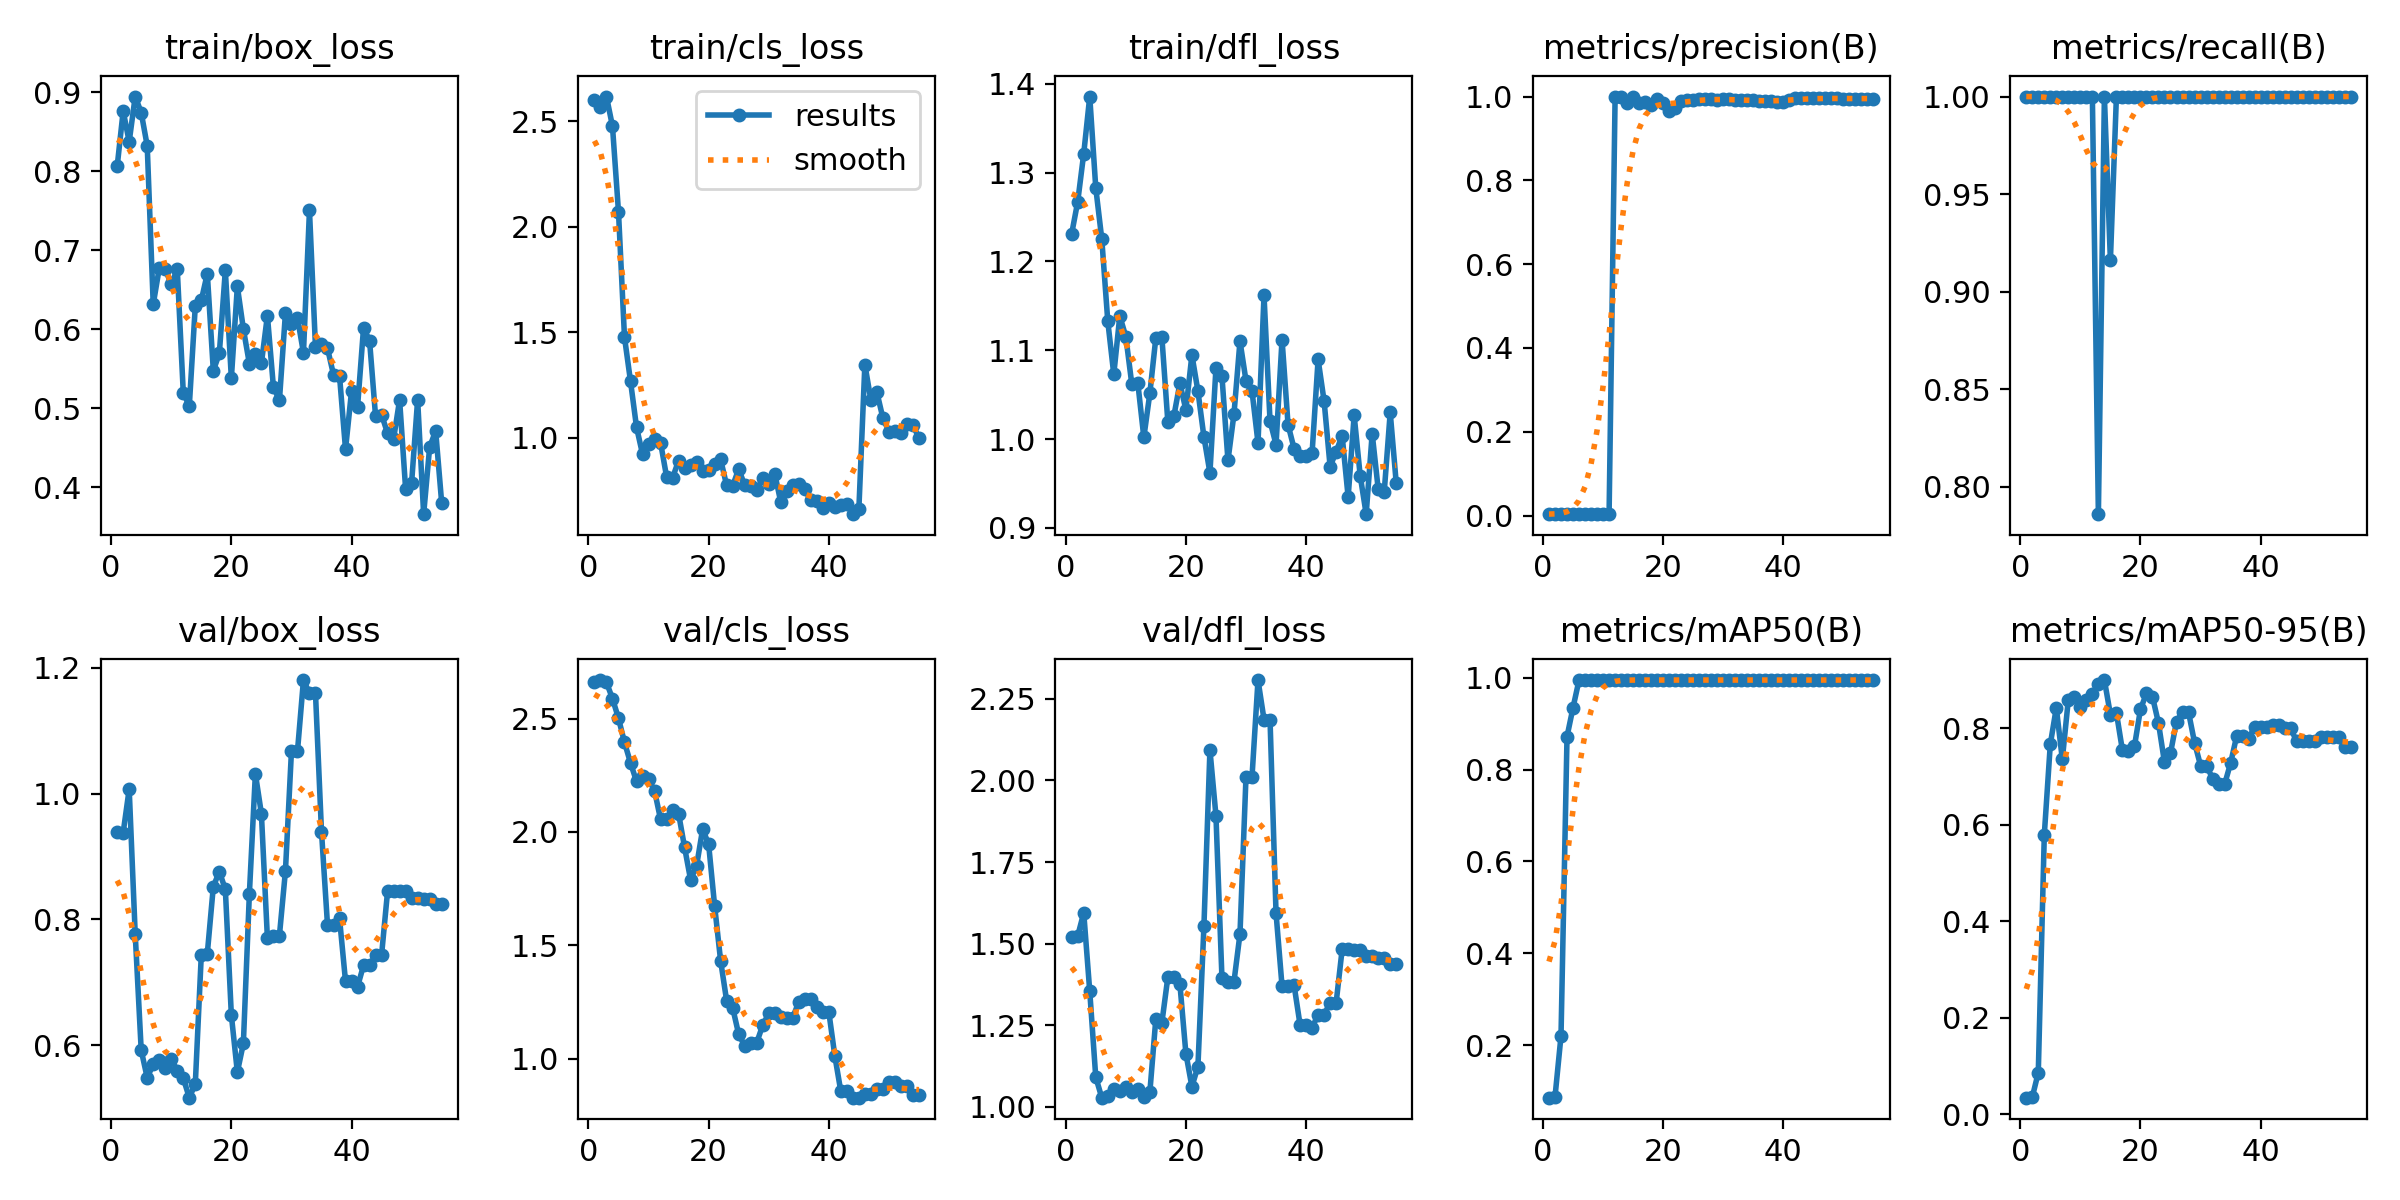

Source data for this figure (header and first rows):
epoch, time, train/box_loss, train/cls_loss, train/dfl_loss, metrics/precision(B), metrics/recall(B), metrics/mAP50(B), metrics/mAP50-95(B), val/box_loss, val/cls_loss, val/dfl_loss, lr/pg0, lr/pg1, lr/pg2
1, 1.176, 0.8062, 2.603, 1.231, 0.00333, 1, 0.0854, 0.03472, 0.9395, 2.661, 1.52, 2e-05, 2e-05, 2e-05
2, 1.465, 0.8764, 2.568, 1.267, 0.00333, 1, 0.087, 0.03577, 0.9381, 2.67, 1.524, 5.892e-05, 5.892e-05, 5.892e-05
3, 1.749, 0.8375, 2.617, 1.322, 0.00333, 1, 0.22, 0.08684, 1.007, 2.66, 1.594, 9.64e-05, 9.64e-05, 9.64e-05
4, 2.08, 0.8947, 2.477, 1.386, 0.00333, 1, 0.8719, 0.5796, 0.7771, 2.588, 1.354, 0.0001324, 0.0001324, 0.0001324
5, 2.412, 0.8744, 2.072, 1.283, 0.00333, 1, 0.935, 0.7673, 0.5919, 2.501, 1.091, 0.000167, 0.000167, 0.000167
6, 2.736, 0.8323, 1.477, 1.225, 0.00333, 1, 0.995, 0.8427, 0.5481, 2.395, 1.028, 0.0002002, 0.0002002, 0.0002002
7, 3.066, 0.6315, 1.269, 1.133, 0.00333, 1, 0.995, 0.736, 0.5695, 2.305, 1.033, 0.0002319, 0.0002319, 0.0002319
8, 3.397, 0.6774, 1.051, 1.073, 0.00333, 1, 0.995, 0.8598, 0.5758, 2.223, 1.053, 0.0002622, 0.0002622, 0.0002622
9, 3.717, 0.6763, 0.9233, 1.139, 0.00333, 1, 0.995, 0.8645, 0.5629, 2.248, 1.049, 0.000291, 0.000291, 0.000291
10, 4.037, 0.6569, 0.9689, 1.115, 0.00333, 1, 0.995, 0.8447, 0.5783, 2.234, 1.061, 0.0003184, 0.0003184, 0.0003184
11, 4.355, 0.6761, 0.9928, 1.062, 0.00427, 1, 0.995, 0.8595, 0.5591, 2.182, 1.045, 0.0003444, 0.0003444, 0.0003444
12, 4.673, 0.5199, 0.9777, 1.063, 0.9984, 1, 0.995, 0.8722, 0.5474, 2.056, 1.055, 0.0003689, 0.0003689, 0.0003689
13, 4.987, 0.5026, 0.8167, 1.002, 1, 0.7859, 0.995, 0.8914, 0.5164, 2.055, 1.029, 0.000392, 0.000392, 0.000392
14, 5.307, 0.6295, 0.8104, 1.051, 0.9852, 1, 0.995, 0.9003, 0.5379, 2.095, 1.044, 0.0004136, 0.0004136, 0.0004136
15, 5.635, 0.6368, 0.8922, 1.114, 1, 0.916, 0.995, 0.8288, 0.7436, 2.081, 1.27, 0.0004338, 0.0004338, 0.0004338
16, 5.953, 0.6705, 0.8561, 1.115, 0.9842, 1, 0.995, 0.8324, 0.7457, 1.932, 1.257, 0.0004526, 0.0004526, 0.0004526
17, 6.268, 0.5477, 0.8737, 1.019, 0.9865, 1, 0.995, 0.7547, 0.8521, 1.789, 1.398, 0.0004699, 0.0004699, 0.0004699
18, 6.59, 0.5695, 0.8848, 1.026, 0.9804, 1, 0.995, 0.7534, 0.876, 1.851, 1.398, 0.0004858, 0.0004858, 0.0004858
19, 6.914, 0.6748, 0.8448, 1.063, 0.9947, 1, 0.995, 0.7628, 0.8478, 2.012, 1.377, 0.0005002, 0.0005002, 0.0005002
20, 7.235, 0.5381, 0.849, 1.033, 0.9835, 1, 0.995, 0.8395, 0.6479, 1.947, 1.163, 0.0005132, 0.0005132, 0.0005132
21, 7.55, 0.6543, 0.8757, 1.095, 0.9659, 1, 0.995, 0.8727, 0.557, 1.674, 1.062, 0.0005248, 0.0005248, 0.0005248
22, 7.867, 0.6005, 0.8977, 1.054, 0.9722, 1, 0.995, 0.8657, 0.6026, 1.431, 1.123, 0.0005349, 0.0005349, 0.0005349
23, 8.194, 0.5565, 0.7743, 1.002, 0.9905, 1, 0.995, 0.8112, 0.8409, 1.256, 1.553, 0.0005436, 0.0005436, 0.0005436
24, 8.512, 0.5686, 0.7728, 0.9619, 0.991, 1, 0.995, 0.7297, 1.032, 1.225, 2.094, 0.0005508, 0.0005508, 0.0005508
25, 8.831, 0.557, 0.8517, 1.08, 0.9926, 1, 0.995, 0.7489, 0.9681, 1.108, 1.892, 0.0005566, 0.0005566, 0.0005566
26, 9.145, 0.6174, 0.7766, 1.071, 0.9946, 1, 0.995, 0.8144, 0.7702, 1.058, 1.395, 0.000561, 0.000561, 0.000561
27, 9.466, 0.527, 0.7713, 0.9758, 0.9945, 1, 0.995, 0.8338, 0.7743, 1.071, 1.383, 0.0005639, 0.0005639, 0.0005639
28, 9.764, 0.5099, 0.7529, 1.028, 0.9945, 1, 0.995, 0.8338, 0.7743, 1.071, 1.383, 0.0005654, 0.0005654, 0.0005654
29, 10.08, 0.6205, 0.8098, 1.11, 0.9925, 1, 0.995, 0.7708, 0.8769, 1.148, 1.53, 0.0005654, 0.0005654, 0.0005654
30, 10.39, 0.6063, 0.7833, 1.066, 0.9933, 1, 0.995, 0.7231, 1.067, 1.2, 2.01, 0.000564, 0.000564, 0.000564
31, 10.69, 0.6148, 0.831, 1.054, 0.9933, 1, 0.995, 0.7231, 1.067, 1.2, 2.01, 0.0005612, 0.0005612, 0.0005612
32, 11.02, 0.5702, 0.6963, 0.9957, 0.9925, 1, 0.995, 0.6961, 1.181, 1.186, 2.308, 0.0005569, 0.0005569, 0.0005569
33, 11.33, 0.7504, 0.7498, 1.162, 0.9923, 1, 0.995, 0.684, 1.16, 1.182, 2.187, 0.0005512, 0.0005512, 0.0005512
34, 11.63, 0.5777, 0.7772, 1.02, 0.9923, 1, 0.995, 0.684, 1.16, 1.182, 2.187, 0.000544, 0.000544, 0.000544
35, 11.95, 0.5819, 0.7825, 0.9938, 0.9916, 1, 0.995, 0.728, 0.9398, 1.251, 1.593, 0.0005354, 0.0005354, 0.0005354
36, 12.26, 0.576, 0.7587, 1.112, 0.9885, 1, 0.995, 0.7835, 0.7912, 1.263, 1.369, 0.0005254, 0.0005254, 0.0005254
37, 12.56, 0.5425, 0.7033, 1.016, 0.9885, 1, 0.995, 0.7835, 0.7912, 1.263, 1.369, 0.0005139, 0.0005139, 0.0005139
38, 12.87, 0.5412, 0.7004, 0.9893, 0.9883, 1, 0.995, 0.7786, 0.8018, 1.229, 1.373, 0.000501, 0.000501, 0.000501
39, 13.18, 0.4481, 0.6669, 0.9809, 0.9864, 1, 0.995, 0.8038, 0.7014, 1.207, 1.251, 0.0004866, 0.0004866, 0.0004866
40, 13.48, 0.5217, 0.6926, 0.9805, 0.9864, 1, 0.995, 0.8038, 0.7014, 1.207, 1.251, 0.0004708, 0.0004708, 0.0004708
41, 13.8, 0.5017, 0.6724, 0.9843, 0.9921, 1, 0.995, 0.8021, 0.6929, 1.013, 1.242, 0.0004536, 0.0004536, 0.0004536
42, 14.12, 0.6021, 0.683, 1.09, 0.9954, 1, 0.995, 0.8062, 0.727, 0.856, 1.283, 0.0004349, 0.0004349, 0.0004349
43, 14.42, 0.5856, 0.685, 1.043, 0.9954, 1, 0.995, 0.8062, 0.727, 0.856, 1.283, 0.0004148, 0.0004148, 0.0004148
44, 14.72, 0.4898, 0.6385, 0.9689, 0.9956, 1, 0.995, 0.8, 0.7435, 0.8287, 1.319, 0.0003932, 0.0003932, 0.0003932
45, 15.01, 0.492, 0.6612, 0.9858, 0.9956, 1, 0.995, 0.8, 0.7435, 0.8287, 1.319, 0.0003702, 0.0003702, 0.0003702
46, 31.72, 0.4683, 1.348, 1.004, 0.9958, 1, 0.995, 0.7731, 0.845, 0.8462, 1.482, 0.0003458, 0.0003458, 0.0003458
47, 32.06, 0.4614, 1.179, 0.9347, 0.9958, 1, 0.995, 0.7731, 0.845, 0.8462, 1.482, 0.0003199, 0.0003199, 0.0003199
48, 32.37, 0.5107, 1.216, 1.027, 0.9958, 1, 0.995, 0.7738, 0.8454, 0.8662, 1.481, 0.0002926, 0.0002926, 0.0002926
49, 32.67, 0.3979, 1.094, 0.9589, 0.9958, 1, 0.995, 0.7738, 0.8454, 0.8662, 1.481, 0.0002638, 0.0002638, 0.0002638
50, 32.97, 0.406, 1.03, 0.9154, 0.995, 1, 0.995, 0.7823, 0.8337, 0.8984, 1.461, 0.0002336, 0.0002336, 0.0002336
51, 33.27, 0.511, 1.033, 1.006, 0.995, 1, 0.995, 0.7823, 0.8337, 0.8984, 1.461, 0.0002, 0.0002, 0.0002
52, 33.57, 0.366, 1.022, 0.9437, 0.995, 1, 0.995, 0.7819, 0.8317, 0.8822, 1.455, 0.000164, 0.000164, 0.000164
53, 33.86, 0.4509, 1.065, 0.9401, 0.995, 1, 0.995, 0.7819, 0.8317, 0.8822, 1.455, 0.000128, 0.000128, 0.000128
54, 34.16, 0.4714, 1.06, 1.03, 0.9952, 1, 0.995, 0.7615, 0.8237, 0.8423, 1.436, 9.2e-05, 9.2e-05, 9.2e-05
55, 34.45, 0.3804, 0.9999, 0.9505, 0.9952, 1, 0.995, 0.7615, 0.8237, 0.8423, 1.436, 5.6e-05, 5.6e-05, 5.6e-05
